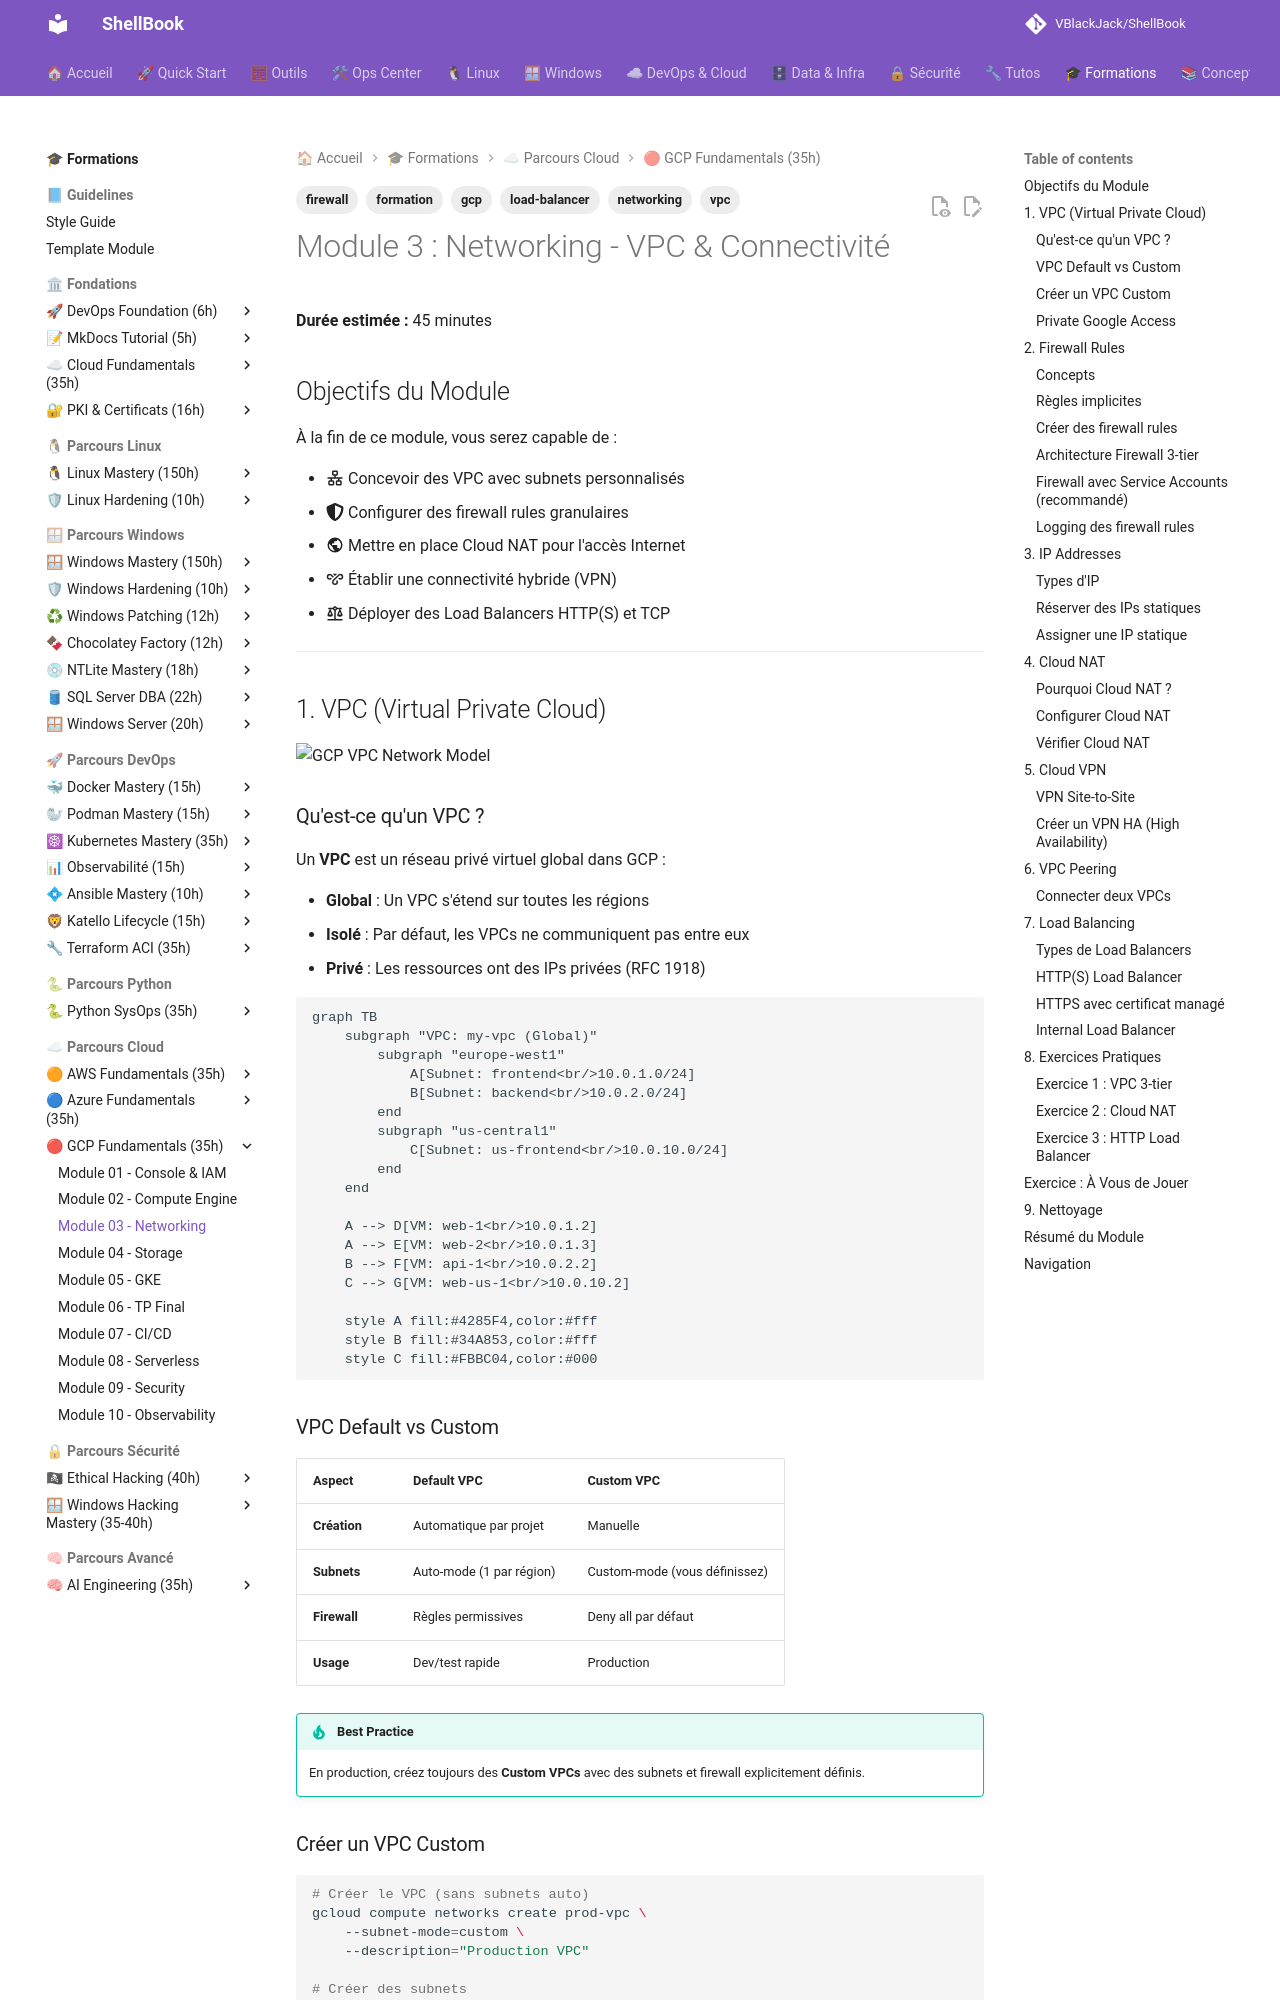

repository: VBlackJack/ShellBook · page: formations/gcp-fundamentals/03-module/index.html · generator: mkdocs

---
tags:
  - formation
  - gcp
  - vpc
  - networking
  - firewall
  - load-balancer
---

# Module 3 : Networking - VPC & Connectivité

**Durée estimée :** 45 minutes

## Objectifs du Module

À la fin de ce module, vous serez capable de :

- :material-lan: Concevoir des VPC avec subnets personnalisés
- :fontawesome-solid-shield-halved: Configurer des firewall rules granulaires
- :material-earth: Mettre en place Cloud NAT pour l'accès Internet
- :material-vpn: Établir une connectivité hybride (VPN)
- :material-scale-balance: Déployer des Load Balancers HTTP(S) et TCP

---

## 1. VPC (Virtual Private Cloud)

![GCP VPC Network Model](../../assets/diagrams/gcp-vpc-network-model.jpeg)

### Qu'est-ce qu'un VPC ?

Un **VPC** est un réseau privé virtuel global dans GCP :

- **Global** : Un VPC s'étend sur toutes les régions
- **Isolé** : Par défaut, les VPCs ne communiquent pas entre eux
- **Privé** : Les ressources ont des IPs privées (RFC 1918)

```mermaid
graph TB
    subgraph "VPC: my-vpc (Global)"
        subgraph "europe-west1"
            A[Subnet: frontend<br/>10.0.1.0/24]
            B[Subnet: backend<br/>10.0.2.0/24]
        end
        subgraph "us-central1"
            C[Subnet: us-frontend<br/>10.0.10.0/24]
        end
    end

    A --> D[VM: web-1<br/>10.0.1.2]
    A --> E[VM: web-2<br/>10.0.1.3]
    B --> F[VM: api-1<br/>10.0.2.2]
    C --> G[VM: web-us-1<br/>10.0.10.2]

    style A fill:#4285F4,color:#fff
    style B fill:#34A853,color:#fff
    style C fill:#FBBC04,color:#000
```

### VPC Default vs Custom

| Aspect | Default VPC | Custom VPC |
|--------|-------------|------------|
| **Création** | Automatique par projet | Manuelle |
| **Subnets** | Auto-mode (1 par région) | Custom-mode (vous définissez) |
| **Firewall** | Règles permissives | Deny all par défaut |
| **Usage** | Dev/test rapide | Production |

!!! tip "Best Practice"
    En production, créez toujours des **Custom VPCs** avec des subnets et firewall explicitement définis.

### Créer un VPC Custom

```bash
# Créer le VPC (sans subnets auto)
gcloud compute networks create prod-vpc \
    --subnet-mode=custom \
    --description="Production VPC"

# Créer des subnets
gcloud compute networks subnets create frontend-subnet \
    --network=prod-vpc \
    --region=europe-west1 \
    --range=10.0.1.0/24 \
    --description="Frontend tier"

gcloud compute networks subnets create backend-subnet \
    --network=prod-vpc \
    --region=europe-west1 \
    --range=10.0.2.0/24 \
    --description="Backend tier"

gcloud compute networks subnets create database-subnet \
    --network=prod-vpc \
    --region=europe-west1 \
    --range=10.0.3.0/24 \
    --description="Database tier" \
    --enable-private-ip-google-access
```

### Private Google Access

Permet aux VMs sans IP publique d'accéder aux APIs Google (Cloud Storage, etc.) :

```bash
# Activer sur un subnet existant
gcloud compute networks subnets update backend-subnet \
    --region=europe-west1 \
    --enable-private-ip-google-access
```

---

## 2. Firewall Rules
